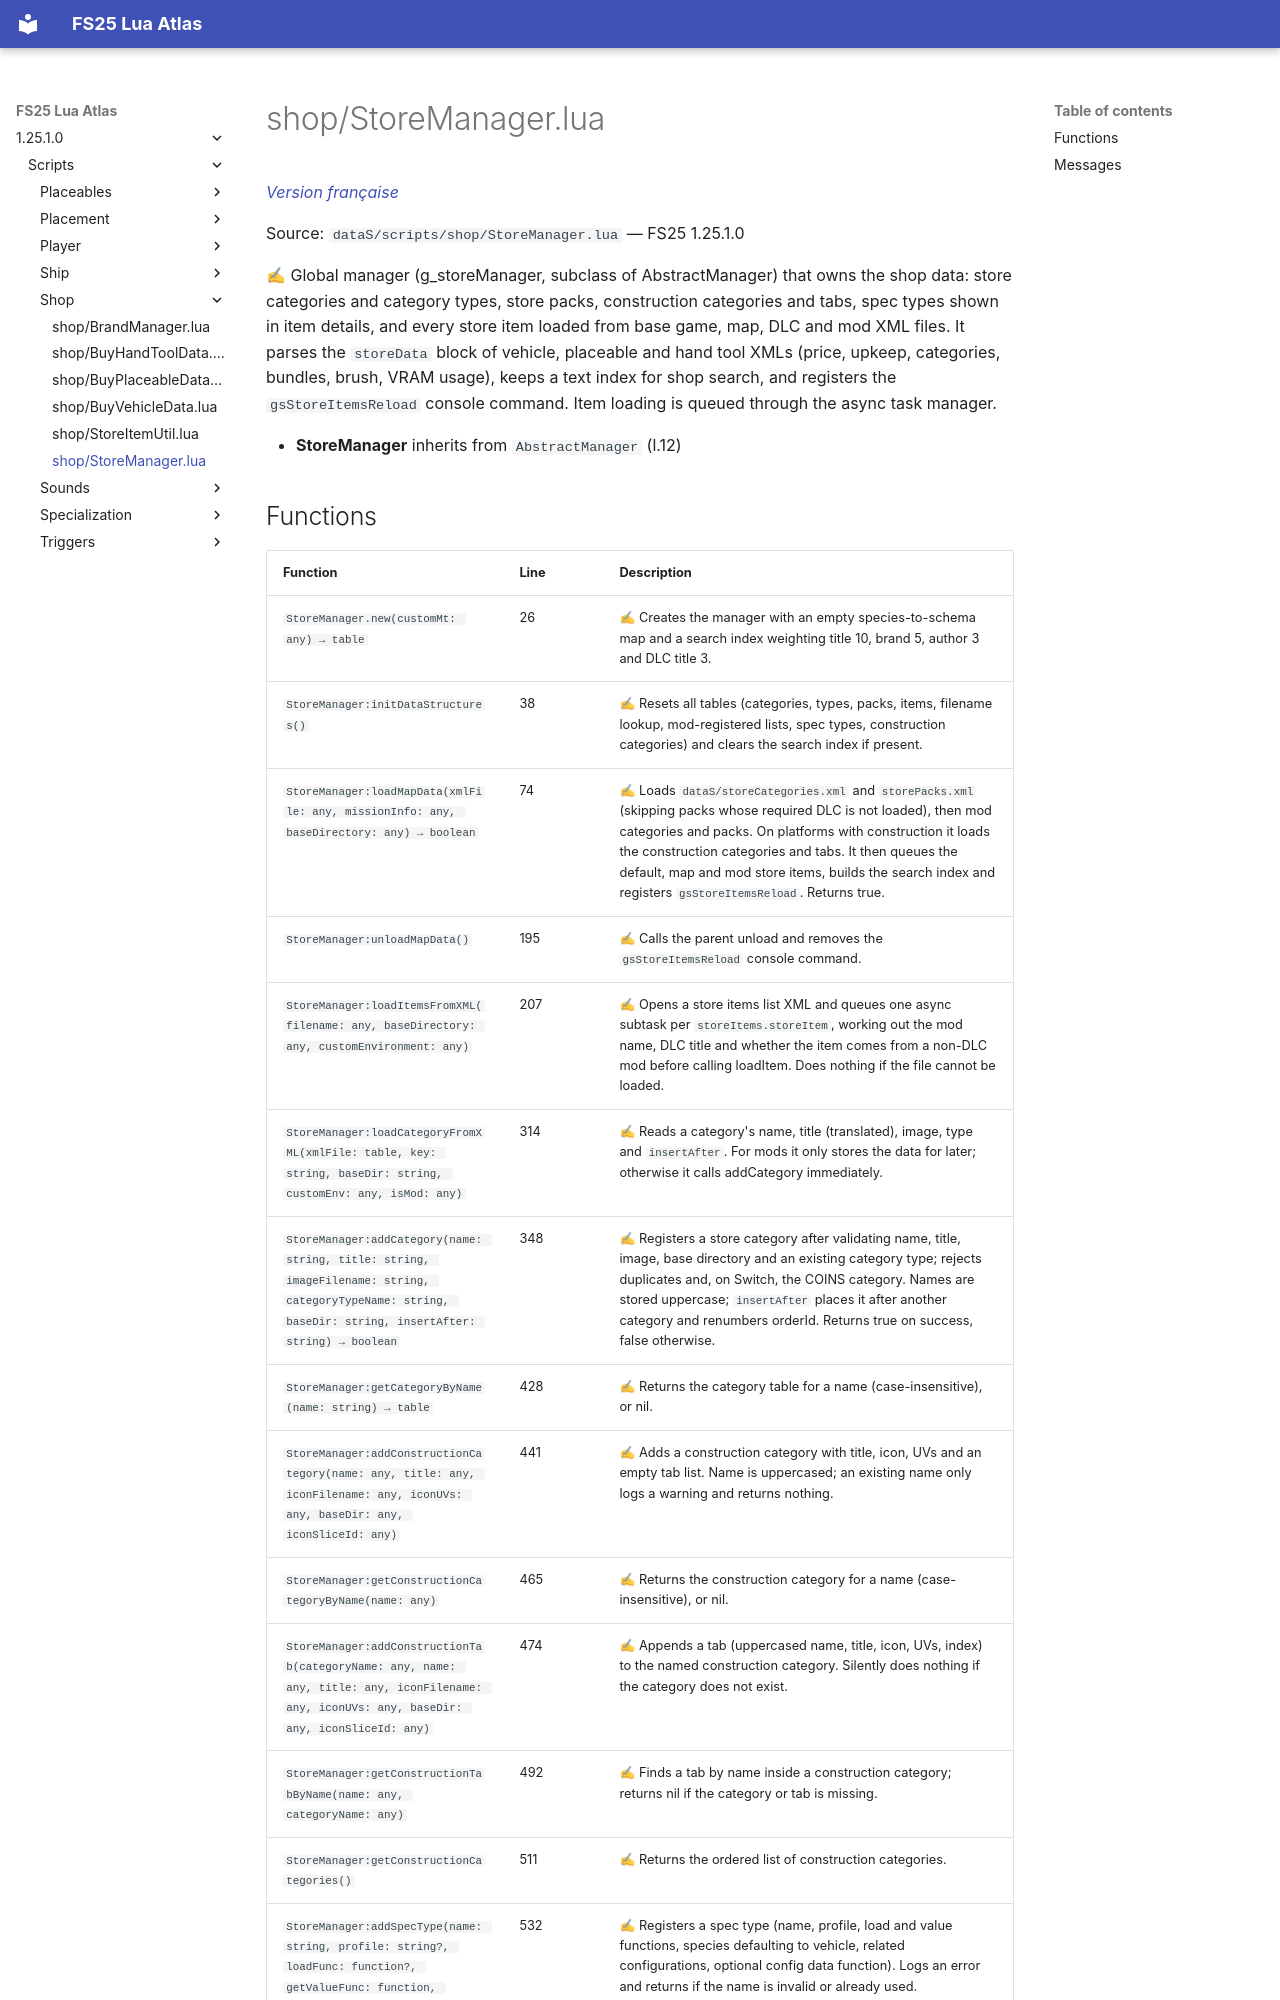

repository: Tim0219800/fs25-lua-atlas · page: 1.25.1.0/scripts/shop/StoreManager.html · generator: mkdocs

# shop/StoreManager.lua

*[Version française](../../fr/scripts/shop/StoreManager.md)*

Source: `dataS/scripts/shop/StoreManager.lua` — FS25 1.25.1.0

✍ Global manager (g_storeManager, subclass of AbstractManager) that owns the shop data: store categories and category types, store packs, construction categories and tabs, spec types shown in item details, and every store item loaded from base game, map, DLC and mod XML files. It parses the `storeData` block of vehicle, placeable and hand tool XMLs (price, upkeep, categories, bundles, brush, VRAM usage), keeps a text index for shop search, and registers the `gsStoreItemsReload` console command. Item loading is queued through the async task manager.

- **StoreManager** inherits from `AbstractManager` (l.12)
